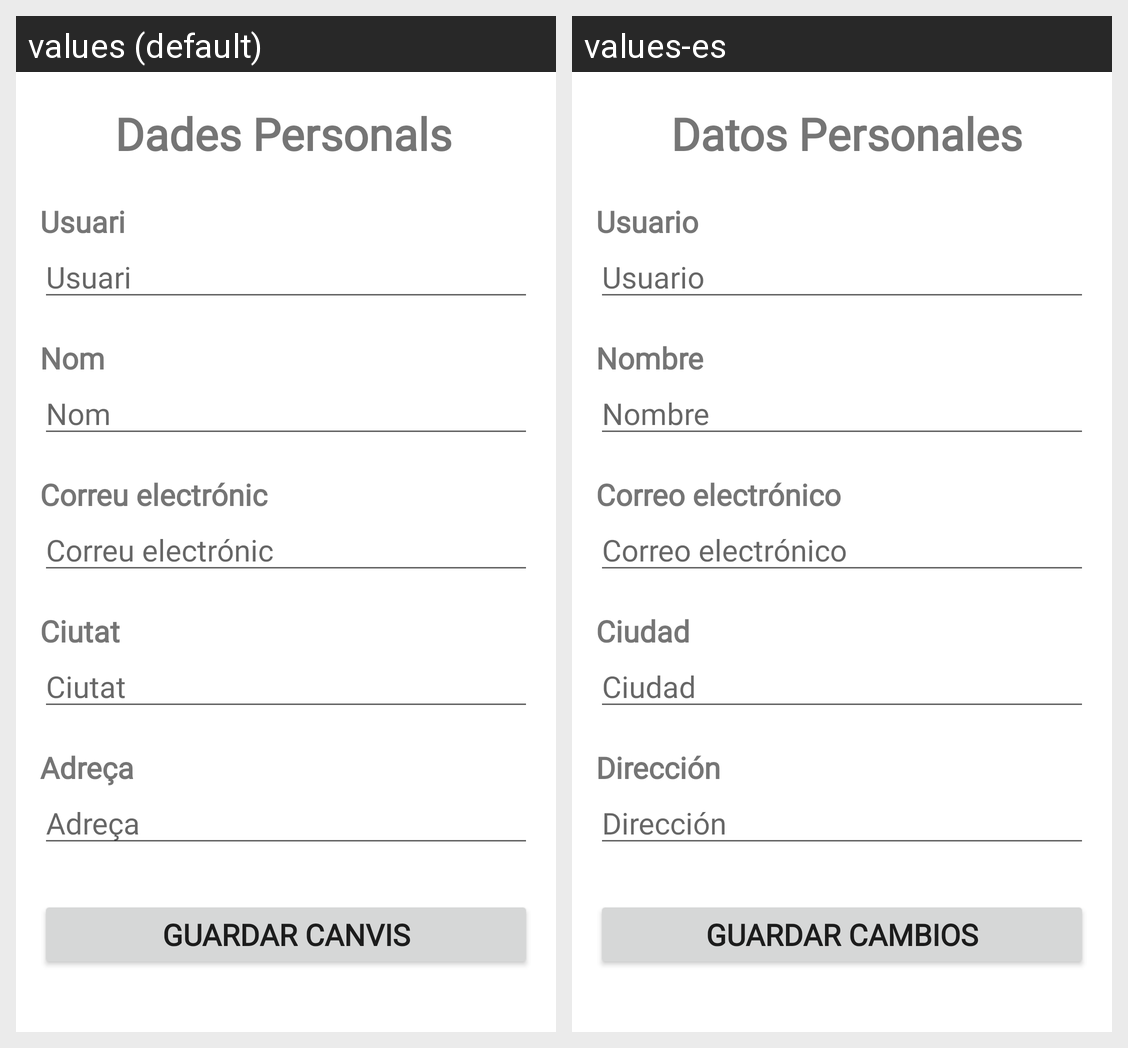

Strings drawn on this Android screen and how each of the app's shown locales translates them:
Android screen res/layout/fragment_datos_medicos.xml rendered under 2 locales, left to right: values (default), values-es. Device: Nexus 5 (rendered at 1080×1920; each locale shown at half size, 540×960, under a caption strip naming it); theme Theme.AppPTIN.
Strings drawn on this screen, with the default value and each locale's value (text and hints the layout hard-codes, and strings that could not be matched under every locale, appear in the picture but are not listed):

dades_personals
  values: Dades Personals
  values-es: Datos Personales

titulo_usuario
  values: Usuari
  values-es: Usuario

id_nom
  values: Nom
  values-es: Nombre

correo_elec
  values: Correu electrónic
  values-es: Correo electrónico

id_ciutat
  values: Ciutat
  values-es: Ciudad

address
  values: Adreça
  values-es: Dirección

save_changes
  values: guardar canvis
  values-es: guardar cambios
